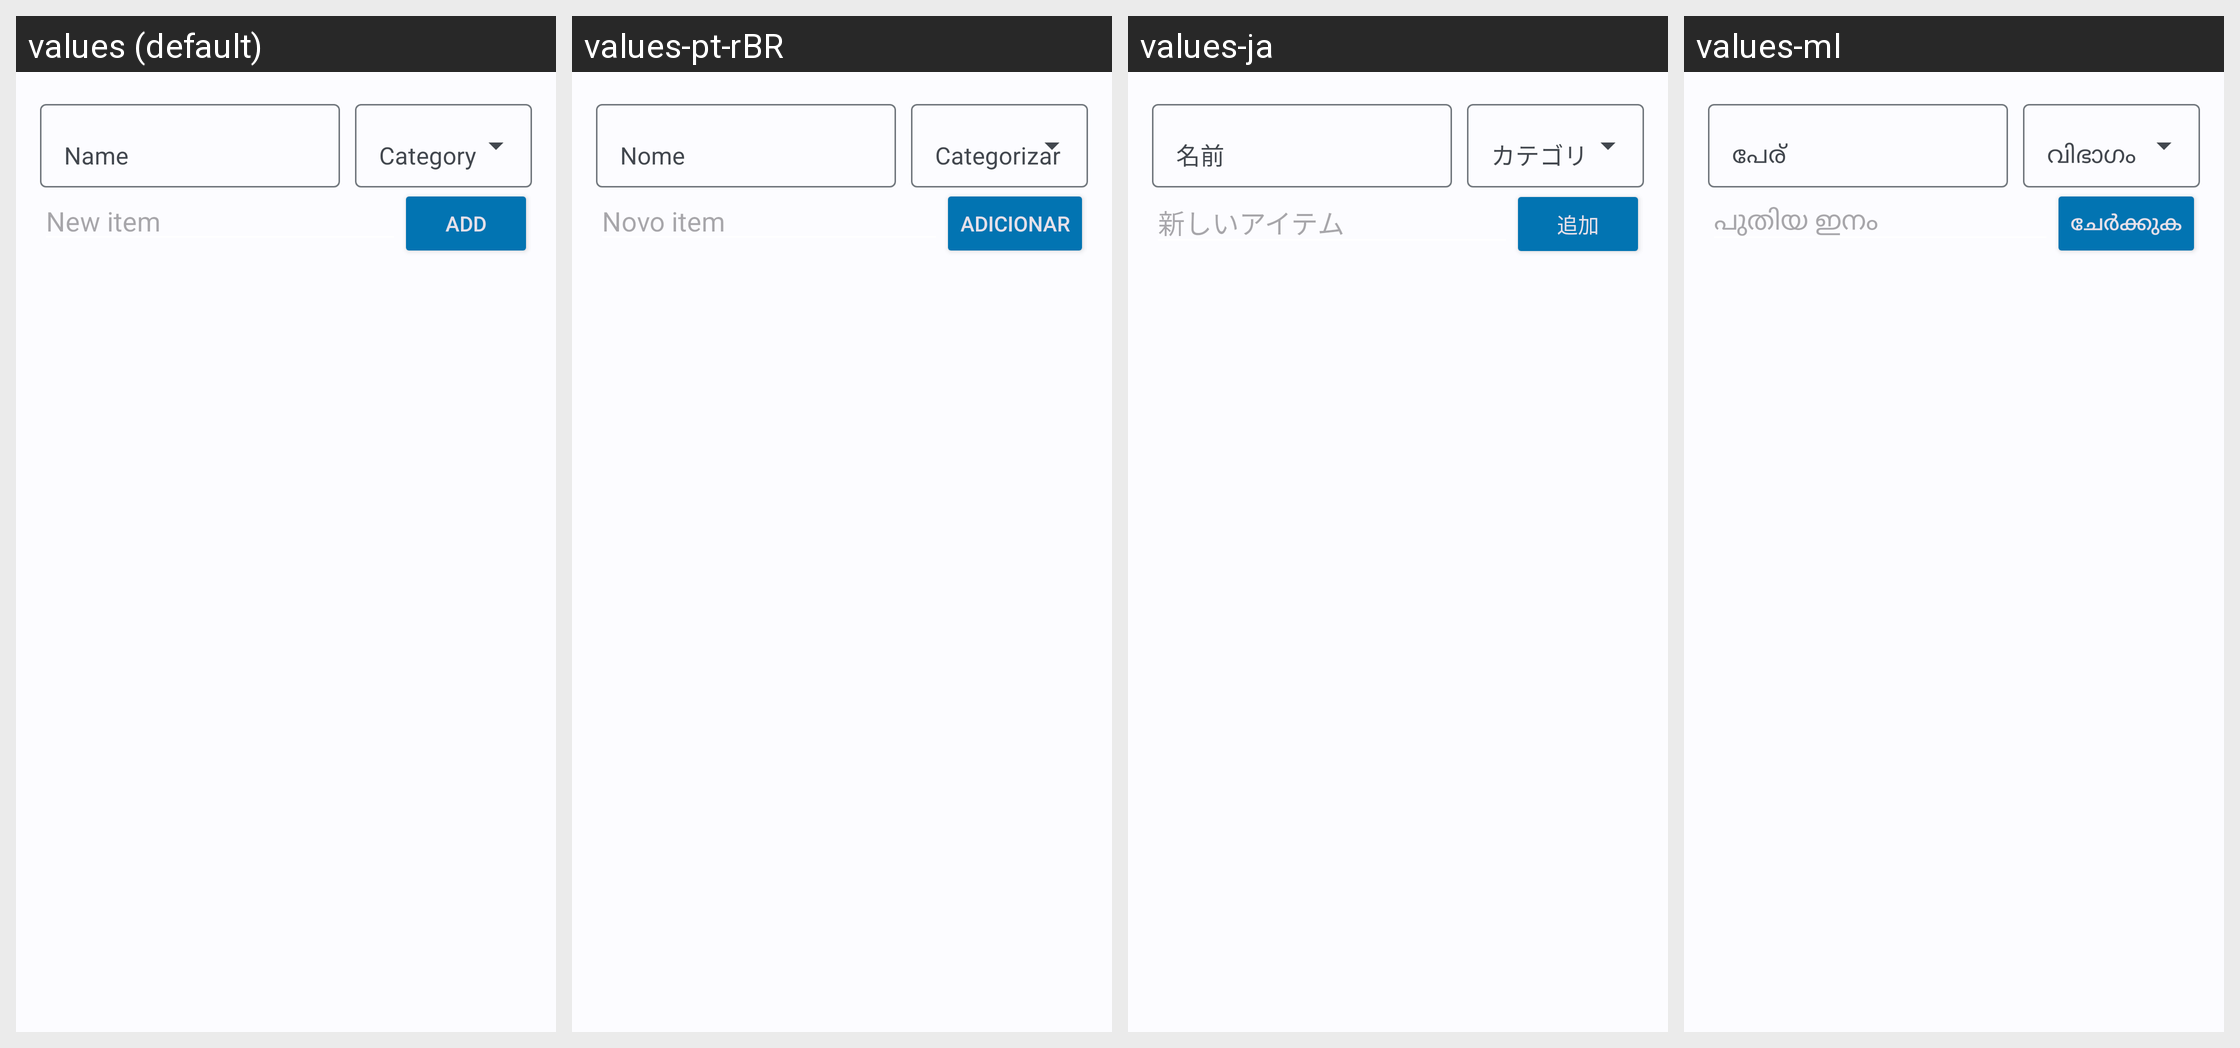

Strings drawn on this Android screen and how each of the app's shown locales translates them:
Android screen res/layout/activity_checklist_note.xml rendered under 4 locales, left to right: values (default), values-pt-rBR, values-ja, values-ml. Device: Nexus 5 (rendered at 1080×1920; each locale shown at half size, 540×960, under a caption strip naming it); theme AppTheme.
Other locales in the repository, not shown: values-de, values-et, values-iw, values-pl, values-ru, values-sq, values-tr.
Strings drawn on this screen, with the default value and each locale's value (text and hints the layout hard-codes, and strings that could not be matched under every locale, appear in the picture but are not listed):

hint_new_item
  values: New item
  values-pt-rBR: Novo item
  values-ja: 新しいアイテム
  values-ml: പുതിയ ഇനം

action_add
  values: Add
  values-pt-rBR: Adicionar
  values-ja: 追加
  values-ml: ചേർക്കുക

hint_name
  values: Name
  values-pt-rBR: Nome
  values-ja: 名前
  values-ml: പേര്

action_category
  values: Category
  values-pt-rBR: Categorizar
  values-ja: カテゴリ
  values-ml: വിഭാഗം
